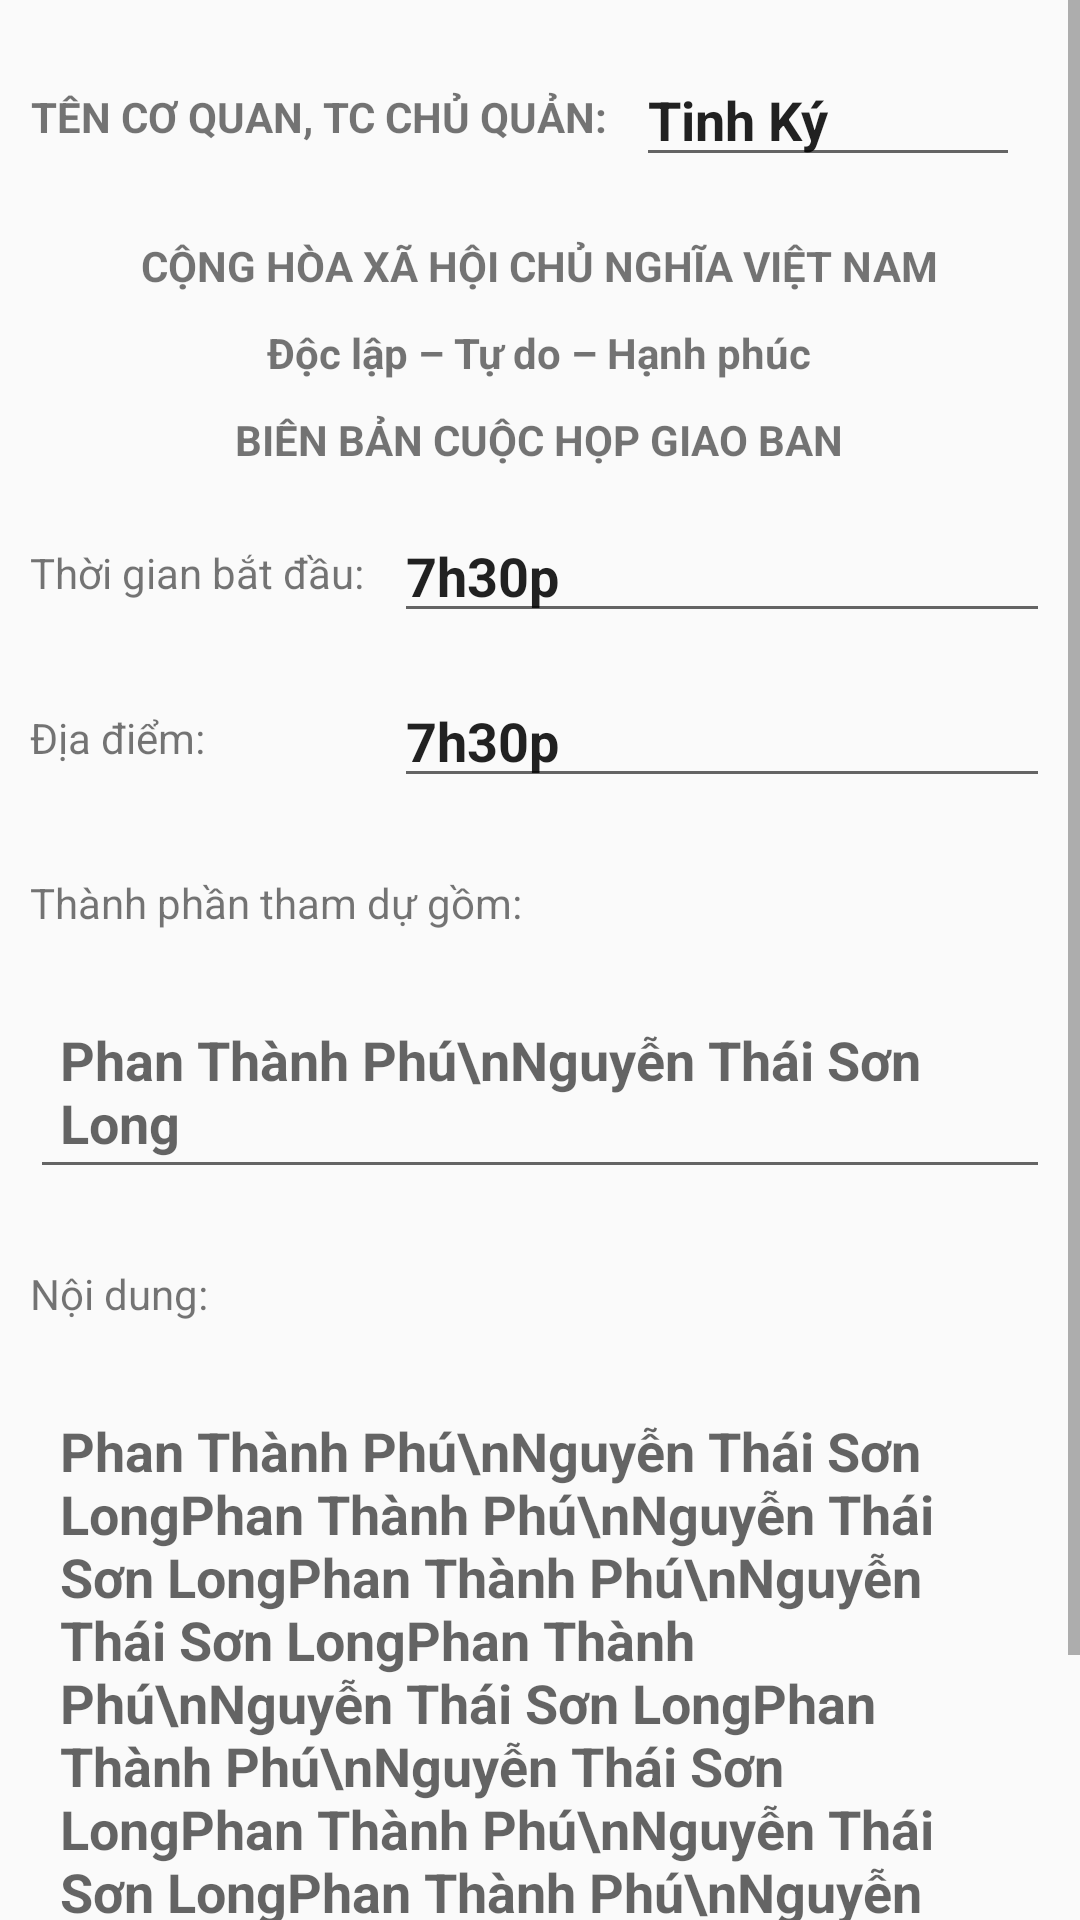

The Android layout XML behind this screen, and the referenced resources:
<!-- AndroidManifest.xml: application theme AppTheme -->
<!-- res/layout/template1_layout.xml -->
<?xml version="1.0" encoding="utf-8"?>
<ScrollView
    xmlns:android="http://schemas.android.com/apk/res/android"
    android:layout_width="fill_parent"
    android:layout_height="fill_parent">
    <RelativeLayout
        android:layout_width="wrap_content"
        android:layout_height="wrap_content">
        <RelativeLayout xmlns:android="http://schemas.android.com/apk/res/android"
            android:orientation="vertical" android:layout_width="match_parent"
            android:layout_height="match_parent"
            android:id="@+id/content_layout">
            <TextView
                android:gravity="center"
                android:id="@+id/company_name"
                android:layout_width="wrap_content"
                android:layout_height="40dp"
                android:text="TÊN CƠ QUAN, TC CHỦ QUẢN:"
                android:textStyle="bold"
                android:layout_alignParentTop="true"
                android:layout_alignParentStart="true"
                android:layout_marginTop="19dp"
                android:layout_marginLeft="10dp"/>
            <EditText
                android:id="@+id/company_name_input"
                android:layout_width="fill_parent"
                android:layout_height="40dp"
                android:text="Tinh Ký"
                android:textStyle="bold"
                android:layout_marginRight="20dp"
                android:layout_marginTop="19dp"
                android:layout_alignParentTop="true"
                android:layout_toRightOf="@+id/company_name"
                android:layout_marginLeft="10dp"/>
            <TextView
                android:id="@+id/chxhcnvn"
                android:layout_width="wrap_content"
                android:layout_height="wrap_content"
                android:layout_below="@+id/company_name"
                android:layout_marginTop="20dp"
                android:text="CỘNG HÒA XÃ HỘI CHỦ NGHĨA VIỆT NAM"
                android:textStyle="bold"
                android:layout_centerHorizontal="true"/>
            <TextView
                android:id="@+id/dltdhp"
                android:layout_width="wrap_content"
                android:layout_height="wrap_content"
                android:layout_below="@+id/chxhcnvn"
                android:layout_marginTop="10dp"
                android:text="Độc lập – Tự do – Hạnh phúc"
                android:textStyle="bold"
                android:layout_centerHorizontal="true"/>
            <TextView
                android:id="@+id/title"
                android:layout_width="wrap_content"
                android:layout_height="wrap_content"
                android:layout_below="@+id/dltdhp"
                android:layout_marginTop="10dp"
                android:text="BIÊN BẢN CUỘC HỌP GIAO BAN"
                android:textStyle="bold"
                android:layout_centerHorizontal="true" />
            <TextView
                android:gravity="center"
                android:id="@+id/start_time"
                android:layout_width="wrap_content"
                android:layout_below="@+id/title"
                android:layout_marginTop="15dp"
                android:text="Thời gian bắt đầu:"
                android:layout_marginLeft="10dp"
                android:layout_height="40dp"
                />
            <EditText
                android:id="@+id/start_time_input"
                android:layout_width="match_parent"
                android:layout_height="40dp"
                android:layout_toRightOf="@+id/start_time"
                android:textStyle="bold"
                android:layout_marginRight="10dp"
                android:layout_below="@+id/title"
                android:layout_marginTop="15dp"
                android:text="7h30p"
                android:layout_marginLeft="10dp"/>
            <TextView
                android:gravity="center"
                android:id="@+id/place"
                android:layout_width="wrap_content"
                android:layout_below="@+id/start_time"
                android:layout_marginTop="15dp"
                android:text="Địa điểm:"
                android:layout_marginLeft="10dp"
                android:layout_height="40dp"
                />
            <EditText
                android:id="@+id/place_input"
                android:layout_width="match_parent"
                android:layout_height="40dp"
                android:layout_toRightOf="@+id/start_time"
                android:textStyle="bold"
                android:layout_marginRight="10dp"
                android:layout_below="@+id/start_time"
                android:layout_marginTop="15dp"
                android:text="7h30p"
                android:layout_marginLeft="10dp"/>
            <TextView
                android:gravity="center"
                android:id="@+id/member"
                android:layout_width="wrap_content"
                android:layout_below="@+id/place"
                android:layout_marginTop="15dp"
                android:text="Thành phần tham dự gồm:"
                android:layout_marginLeft="10dp"
                android:layout_height="40dp"
                />
            <EditText
                android:layout_width="match_parent"
                android:layout_height="wrap_content"
                android:inputType="textMultiLine"
                android:ems="6"
                android:id="@+id/member_input"
                android:gravity="top|left"
                android:scrollbars="vertical"
                android:hint="Phan Thành Phú\nNguyễn Thái Sơn Long"
                android:layout_marginRight="10dp"
                android:padding="10dp"
                android:layout_marginLeft="10dp"
                android:layout_marginTop="10dp"
                android:layout_below="@+id/member"
                android:textStyle="bold"
                />
            <TextView
                android:gravity="center"
                android:id="@+id/content"
                android:layout_width="wrap_content"
                android:layout_below="@+id/member_input"
                android:layout_marginTop="15dp"
                android:text="Nội dung:"
                android:layout_marginLeft="10dp"
                android:layout_height="40dp"
                />
            <EditText
                android:layout_width="match_parent"
                android:layout_height="wrap_content"
                android:inputType="textMultiLine"
                android:ems="6"
                android:id="@+id/content_input"
                android:gravity="top|left"
                android:scrollbars="vertical"
                android:hint="Phan Thành Phú\nNguyễn Thái Sơn LongPhan Thành Phú\nNguyễn Thái Sơn LongPhan Thành Phú\nNguyễn Thái Sơn LongPhan Thành Phú\nNguyễn Thái Sơn LongPhan Thành Phú\nNguyễn Thái Sơn LongPhan Thành Phú\nNguyễn Thái Sơn LongPhan Thành Phú\nNguyễn Thái Sơn LongPhan Thành Phú\nNguyễn Thái Sơn Long"
                android:layout_marginRight="10dp"
                android:padding="10dp"
                android:layout_marginLeft="10dp"
                android:layout_marginTop="10dp"
                android:layout_below="@+id/content"
                android:textStyle="bold"
                />

        </RelativeLayout>
        <RelativeLayout
            android:layout_width="wrap_content"
            android:layout_height="wrap_content"
            android:layout_below="@+id/content_layout">
            <Button
                android:layout_width="wrap_content"
                android:layout_height="wrap_content"
                android:id="@+id/save_report_button"
                android:text="Lưu"/>
        </RelativeLayout>
    </RelativeLayout>
</ScrollView>
<!-- resources referenced by this layout -->
<resources>
  <style name="AppTheme" parent="Theme.AppCompat.Light.DarkActionBar">
          
          <item name="colorPrimary">@color/colorPrimary</item>
          <item name="colorPrimaryDark">@color/colorPrimaryDark</item>
          <item name="colorAccent">@color/colorAccent</item>
      </style>
  <color name="colorPrimary">#6DCC50</color>
  <color name="colorPrimaryDark">#57A340</color>
  <color name="colorAccent">#FF4081</color>
</resources>
